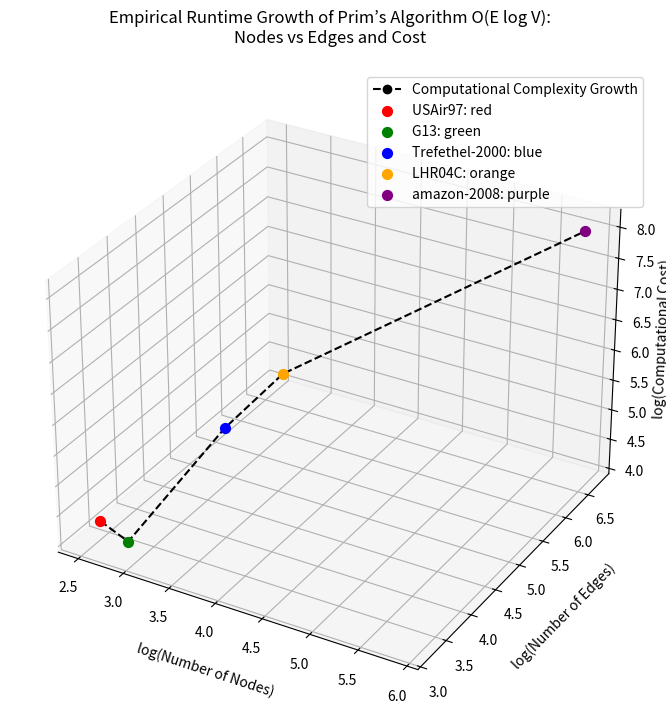

The script that saved this image:
#prim
import matplotlib.pyplot as plt
from mpl_toolkits.mplot3d import Axes3D
import numpy as np

# Data
datasets = ['USAir97', 'G13', 'Trefethel-2000', 'LHR04C', 'amazon-2008']
nodes = np.array([332, 800, 2000, 4100, 735300])
edges = np.array([2100, 1600, 21953, 82600, 5200000])
costs = np.array([17872.33, 15430.17, 240731.86, 991316.31, 101337461.99])

# Take logs
log_nodes = np.log10(nodes)
log_edges = np.log10(edges)
log_costs = np.log10(costs)

# Plotting
fig = plt.figure(figsize=(8, 8))
ax = fig.add_subplot(111, projection='3d')

ax.plot(log_nodes, log_edges, log_costs, marker='o', linestyle='--', color='black', label='Computational Complexity Growth')
point_colors = ['red', 'green', 'blue', 'orange', 'purple']
for i in range(len(datasets)):
    ax.scatter(log_nodes[i], log_edges[i], log_costs[i], color=point_colors[i], s=50, label=f'{datasets[i]}: {point_colors[i]}')

ax.set_xlabel('log(Number of Nodes)', labelpad=10)
ax.set_ylabel('log(Number of Edges)', labelpad=10)
ax.set_zlabel('log(Computational Cost)', labelpad=0)
ax.set_title("Empirical Runtime Growth of Prim’s Algorithm O(E log V):\nNodes vs Edges and Cost", pad=20)
ax.legend()
fig.subplots_adjust(left=0.1, right=0.9, top=0.95, bottom=0.05)
plt.show()